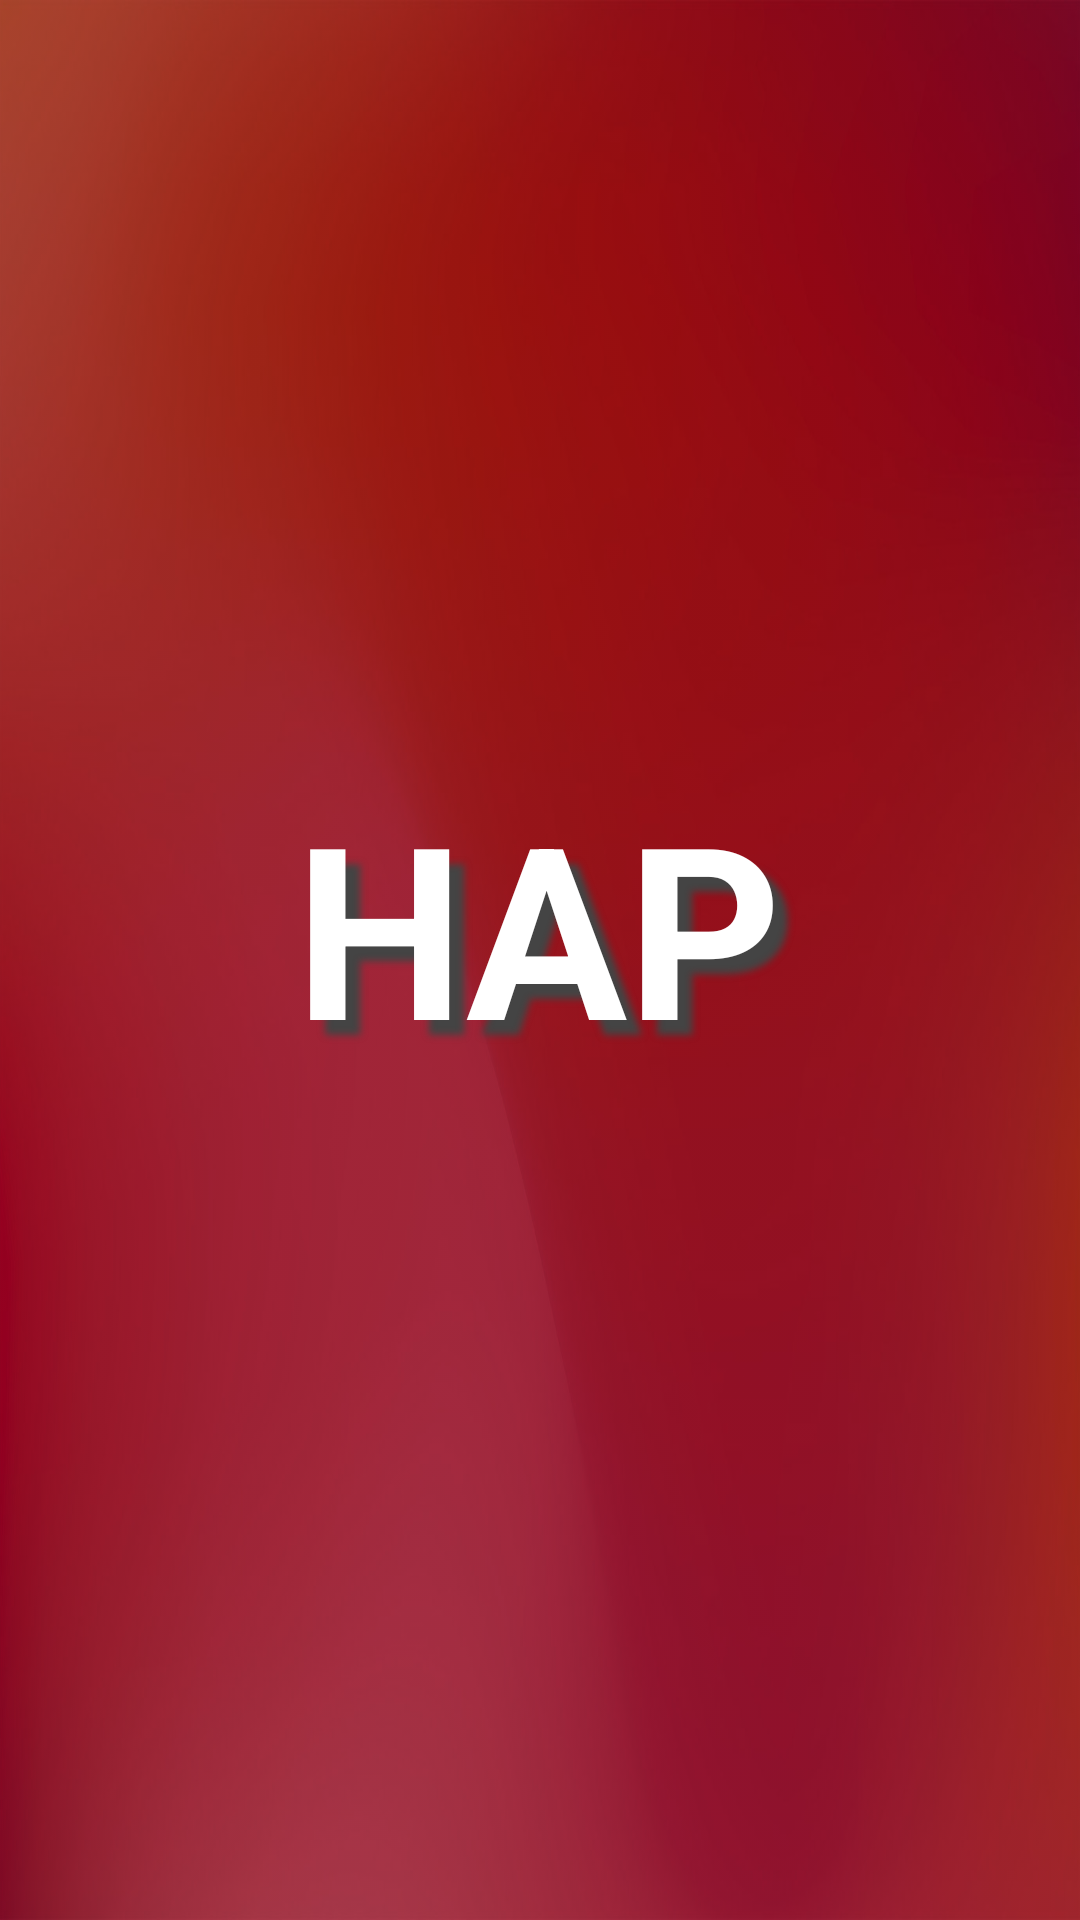

Layout XML and referenced resources for this Android screen:
<!-- AndroidManifest.xml: application theme Theme.Shinigami -->
<!-- res/layout/hap.xml -->
<?xml version="1.0" encoding="utf-8"?>
<androidx.constraintlayout.widget.ConstraintLayout xmlns:android="http://schemas.android.com/apk/res/android"
    xmlns:app="http://schemas.android.com/apk/res-auto"
    xmlns:tools="http://schemas.android.com/tools"
    android:id="@+id/mainLayout"
    android:layout_width="match_parent"
    android:layout_height="match_parent"
    android:background="@drawable/parallax2"
    android:backgroundTint="#AC5761"
    android:backgroundTintMode="multiply">

    <TextView
        android:id="@+id/hap_text"
        android:layout_width="184dp"
        android:layout_height="128dp"
        android:shadowColor="#444444"
        android:shadowDx="15"
        android:shadowDy="15"
        android:shadowRadius="6"
        android:text="@string/hap"
        android:textAlignment="center"
        android:textAllCaps="true"
        android:textColor="@android:color/white"
        android:textSize="80sp"
        android:textStyle="bold"
        app:layout_constraintBottom_toBottomOf="parent"
        app:layout_constraintEnd_toEndOf="parent"
        app:layout_constraintHorizontal_bias="0.497"
        app:layout_constraintStart_toStartOf="parent"
        app:layout_constraintTop_toTopOf="parent"
        app:layout_constraintVertical_bias="0.499" />


</androidx.constraintlayout.widget.ConstraintLayout>
<!-- resources referenced by this layout -->
<resources>
  <!-- drawable parallax2: jpg bitmap (drawable, 90867 bytes) -->
  <string name="hap">HAP</string>
  <style name="Theme.Shinigami" parent="Theme.Material3.Dark">
          
          <item name="colorPrimary">@color/red</item>
          <item name="colorPrimaryVariant">@color/red</item>
          <item name="colorOnPrimary">@color/white</item>
          
          <item name="colorSecondary">@color/red</item>
          <item name="colorSecondaryVariant">@color/red</item>
          <item name="colorOnSecondary">@color/white</item>
          
          <item name="android:statusBarColor">?attr/colorPrimaryVariant</item>
          
      </style>
  <color name="red">#AA2525</color>
  <color name="white">#FFFFFFFF</color>
</resources>
